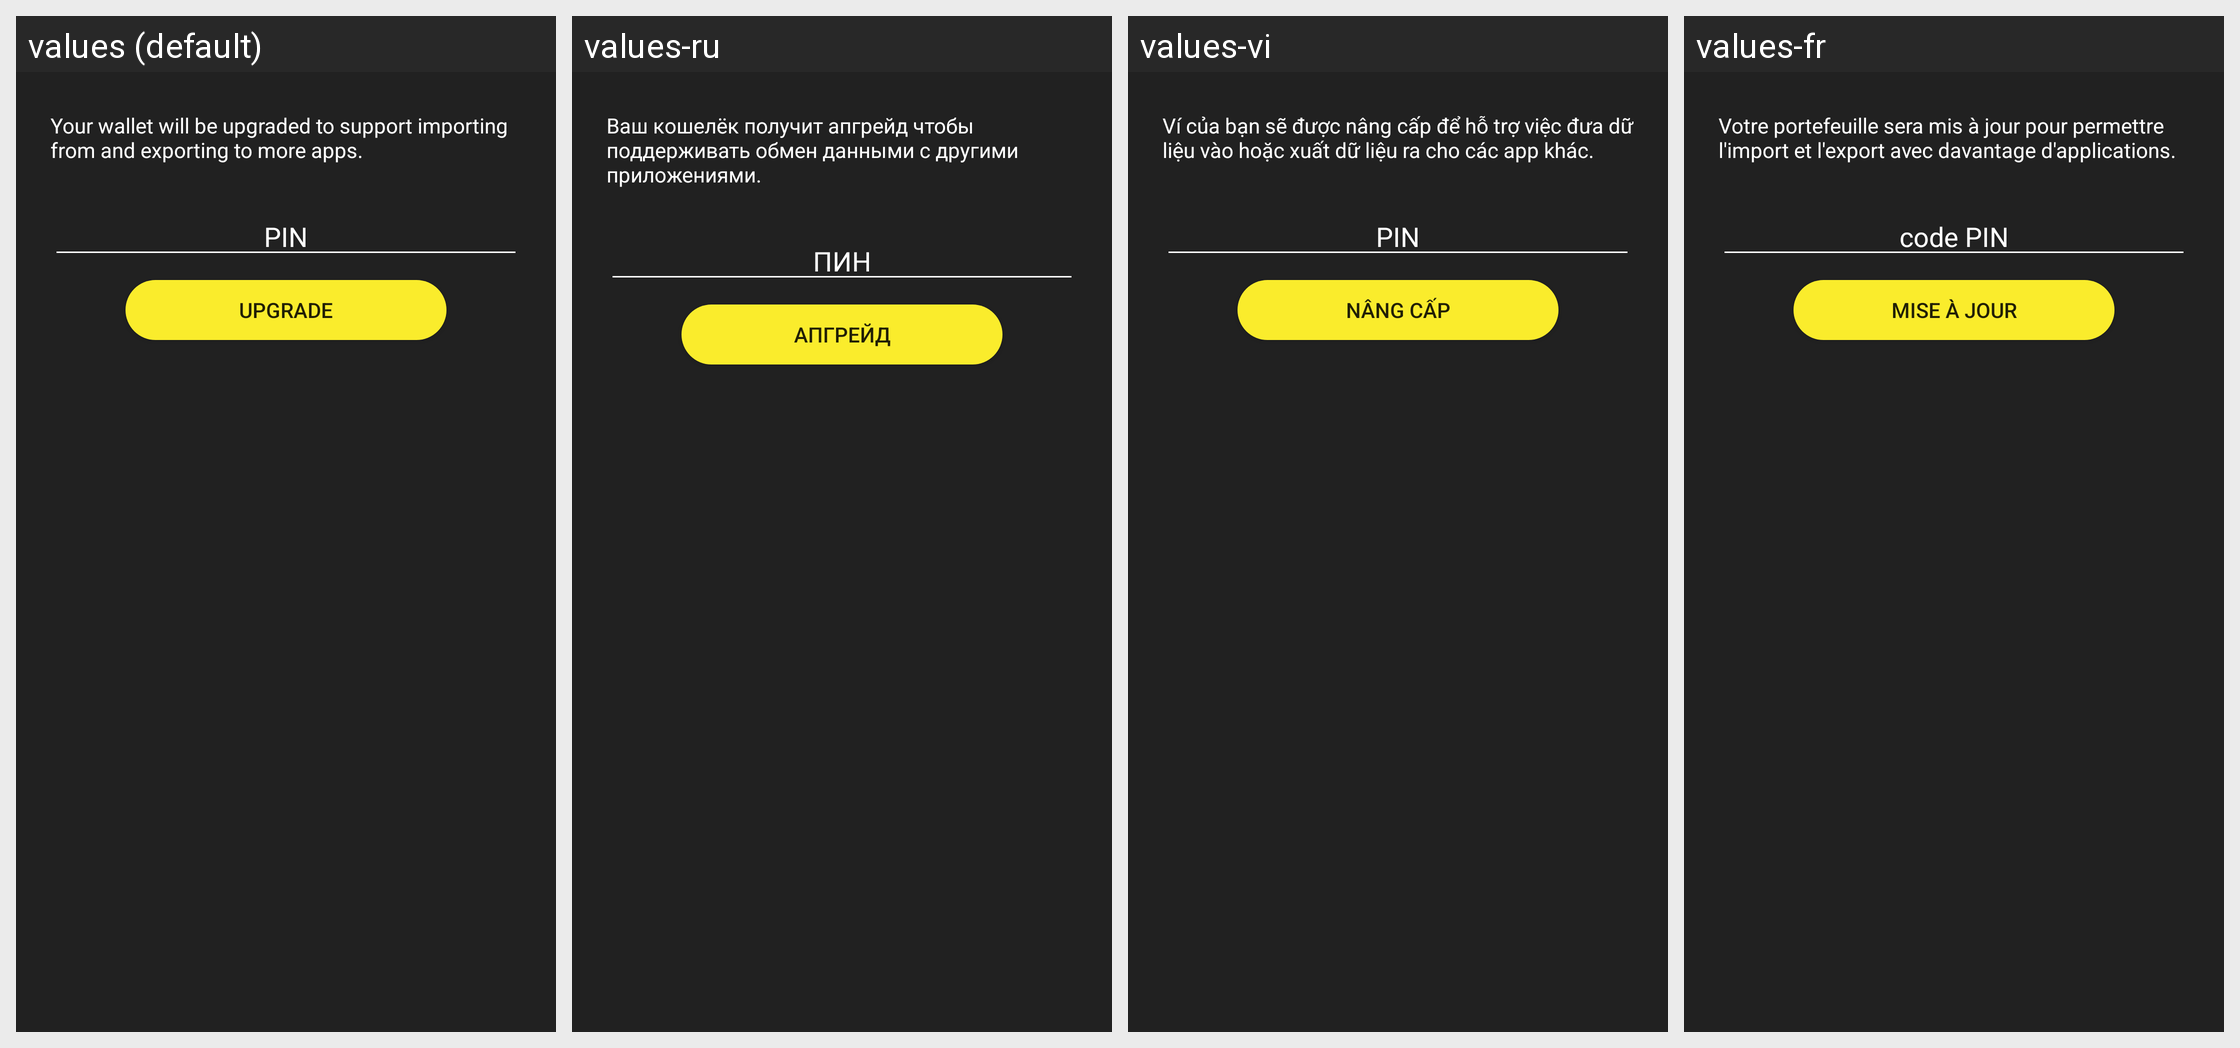

The Android screen above is rendered under several locales of the same app. Produce the string resources it draws, with the default and per-locale values.
Android screen res/layout/encrypt_new_key_chain_dialog.xml rendered under 4 locales, left to right: values (default), values-ru, values-vi, values-fr. Device: Nexus 5 (rendered at 1080×1920; each locale shown at half size, 540×960, under a caption strip naming it); theme Theme.MaterialComponents.DayNight.NoActionBar.
Other locales in the repository, not shown: values-ar, values-bg, values-ca, values-cs, values-da, values-de, values-el, values-eo, values-es, values-fi, values-he, values-hr, values-hu, values-id, values-it, values-iw, values-ja, values-ko, values-mk, values-nb, values-nl, values-pl, values-pt-rBR, values-sk, values-sl, values-sq, values-sv, values-sw, values-th, values-tr, values-uk, values-zh, values-zh-rTW.
Strings drawn on this screen, with the default value and each locale's value (text and hints the layout hard-codes, and strings that could not be matched under every locale, appear in the picture but are not listed):

encrypt_new_key_chain_dialog_message
  values: Your wallet will be upgraded to support importing from and exporting to more apps.
  values-ru: Ваш кошелёк получит апгрейд чтобы поддерживать обмен данными с другими приложениями.
  values-vi: Ví của bạn sẽ được nâng cấp để hỗ trợ việc đưa dữ liệu vào hoặc xuất dữ liệu ra cho các app khác.
  values-fr: Votre portefeuille sera mis à jour pour permettre l'import et l'export avec davantage d'applications.

private_key_password
  values: PIN
  values-ru: ПИН
  values-vi: PIN
  values-fr: code PIN

encrypt_new_key_chain_upgrade_button
  values: Upgrade
  values-ru: Апгрейд
  values-vi: Nâng cấp
  values-fr: Mise à jour
